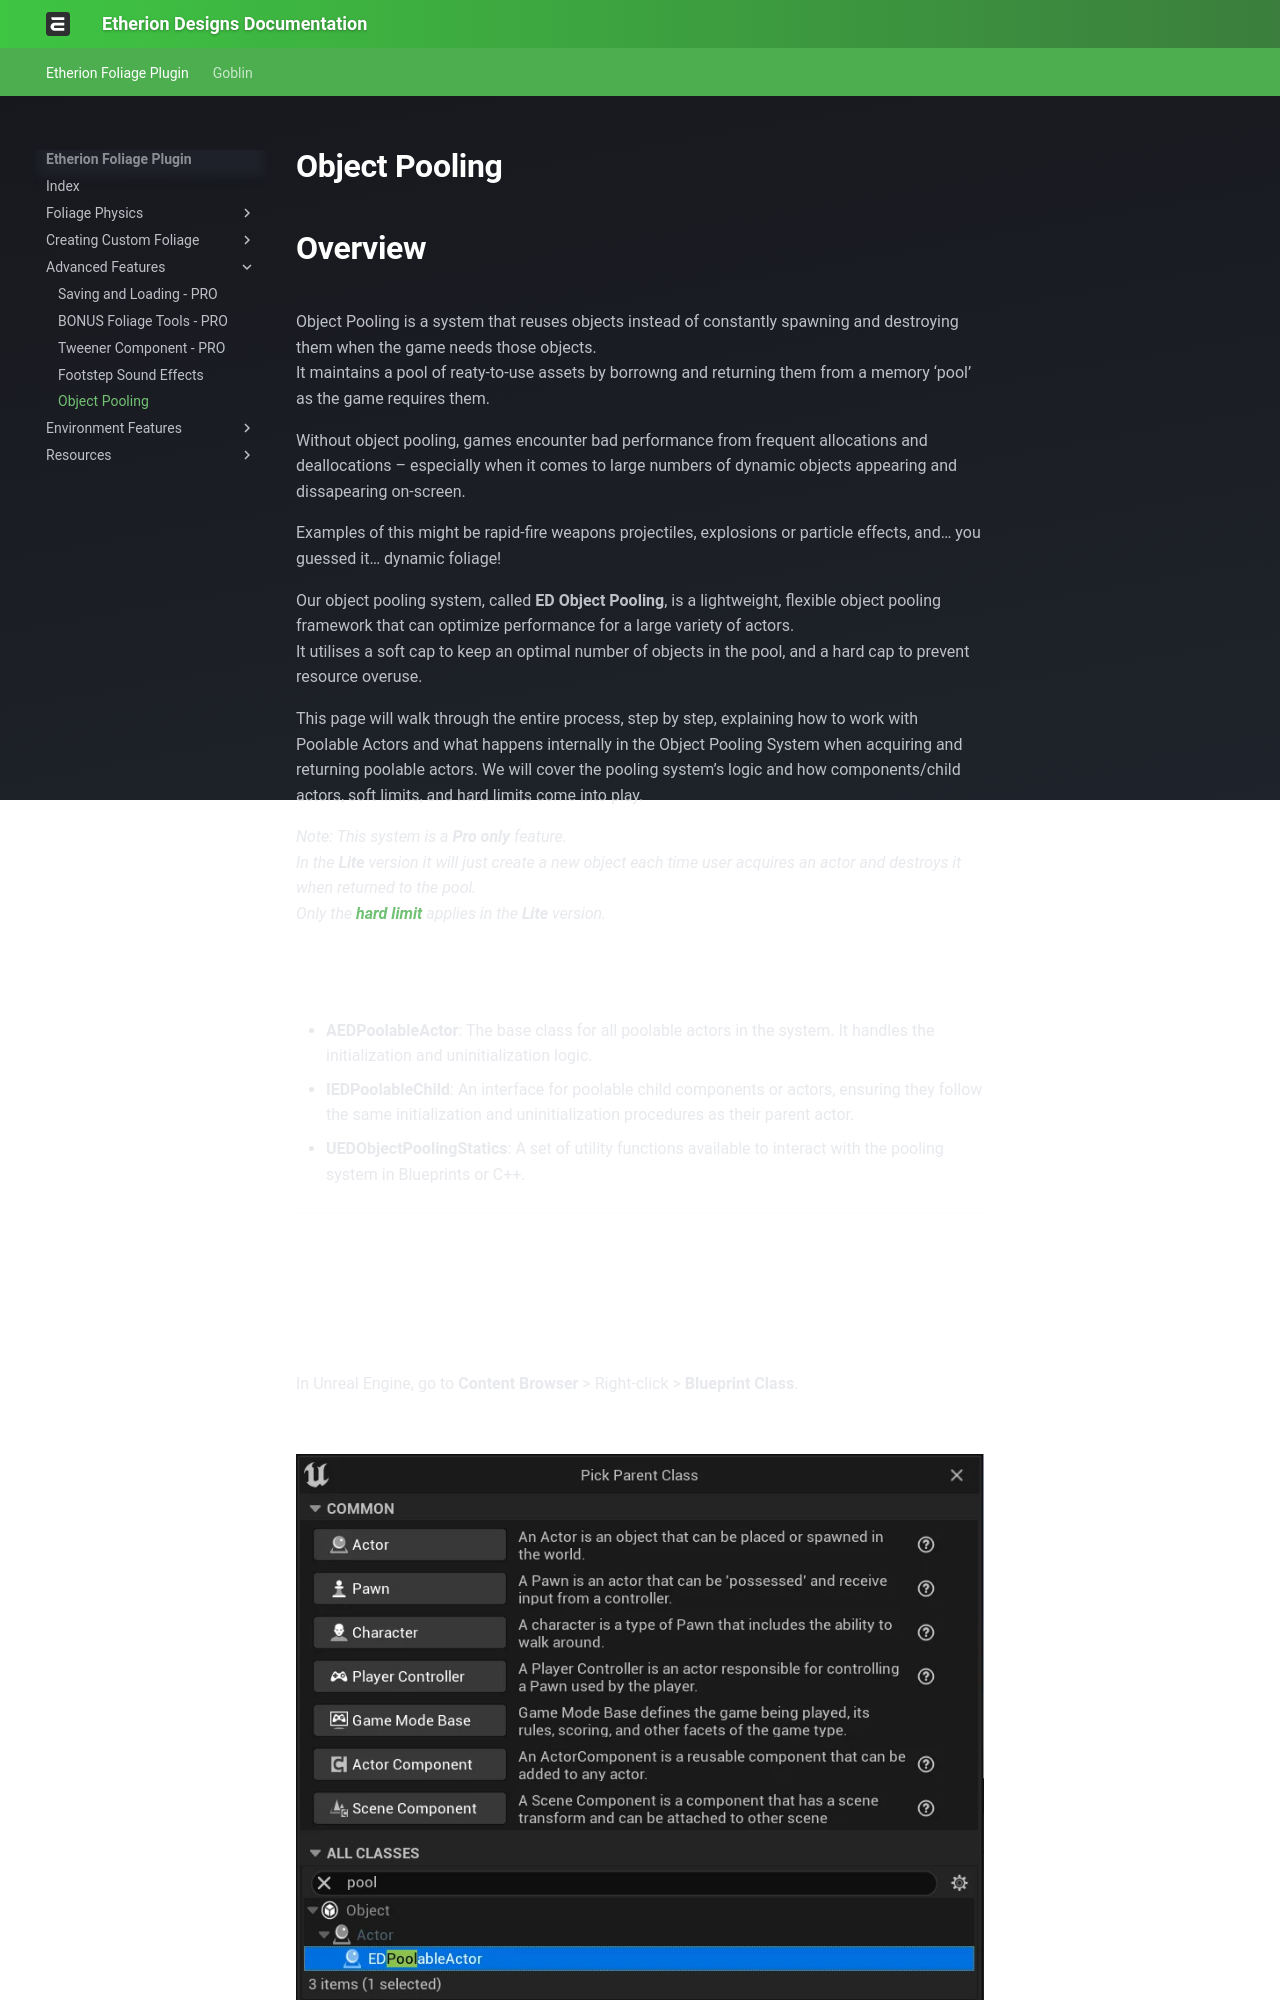

repository: justindavis3d/etherion-docs · page: Advanced Features/5 Object Pooling/index.html · generator: mkdocs

# Object Pooling {#advanced-object-pooling}
# Overview

Object Pooling is a system that reuses objects instead of constantly spawning and destroying them when the game needs those objects.  
It maintains a pool of reaty-to-use assets by borrowng and returning them from a memory ‘pool’ as the game requires them.  
  
Without object pooling, games encounter bad performance from frequent allocations and deallocations – especially when it comes to large numbers of dynamic objects appearing and dissapearing on-screen.

Examples of this might be rapid-fire weapons projectiles, explosions or particle effects, and… you guessed it… dynamic foliage!

Our object pooling system, called **ED Object Pooling**, is a lightweight, flexible object pooling framework that can optimize performance for a large variety of actors.  
It utilises a soft cap to keep an optimal number of objects in the pool, and a hard cap to prevent resource overuse.

This page will walk through the entire process, step by step, explaining how to work with Poolable Actors and what happens internally in the Object Pooling System when acquiring and returning poolable actors. We will cover the pooling system’s logic and how components/child actors, soft limits, and hard limits come into play.

_Note: This system is a **Pro only** feature.  
In the **Lite** version it will just create a new object each time user acquires an actor and destroys it when returned to the pool.  
Only the **[hard limit][hard-limit]** applies in the **Lite** version._

## Key Components

- **AEDPoolableActor**: The base class for all poolable actors in the system. It handles the initialization and uninitialization logic.
- **IEDPoolableChild**: An interface for poolable child components or actors, ensuring they follow the same initialization and uninitialization procedures as their parent actor.
- **UEDObjectPoolingStatics**: A set of utility functions available to interact with the pooling system in Blueprints or C++.

---

# Creating a Poolable Actor

## Create a Blueprint Class

In Unreal Engine, go to **Content Browser** > Right-click > **Blueprint Class**.

![](https://etheriondesigns.com/wp-content/uploads/2025/10/Documentation_ObjectPooling_CreateBlueprint-1.webp)

![](../assets/Documentation_ObjectPooling_CreatePooledBP.webp)

Select **EDPoolableActor** as the parent class.

Open the newly created actor and configure the limit values in the **Class Defaults** section

![](../assets/Documentation_ObjectPooling_ClassLimits.webp)
